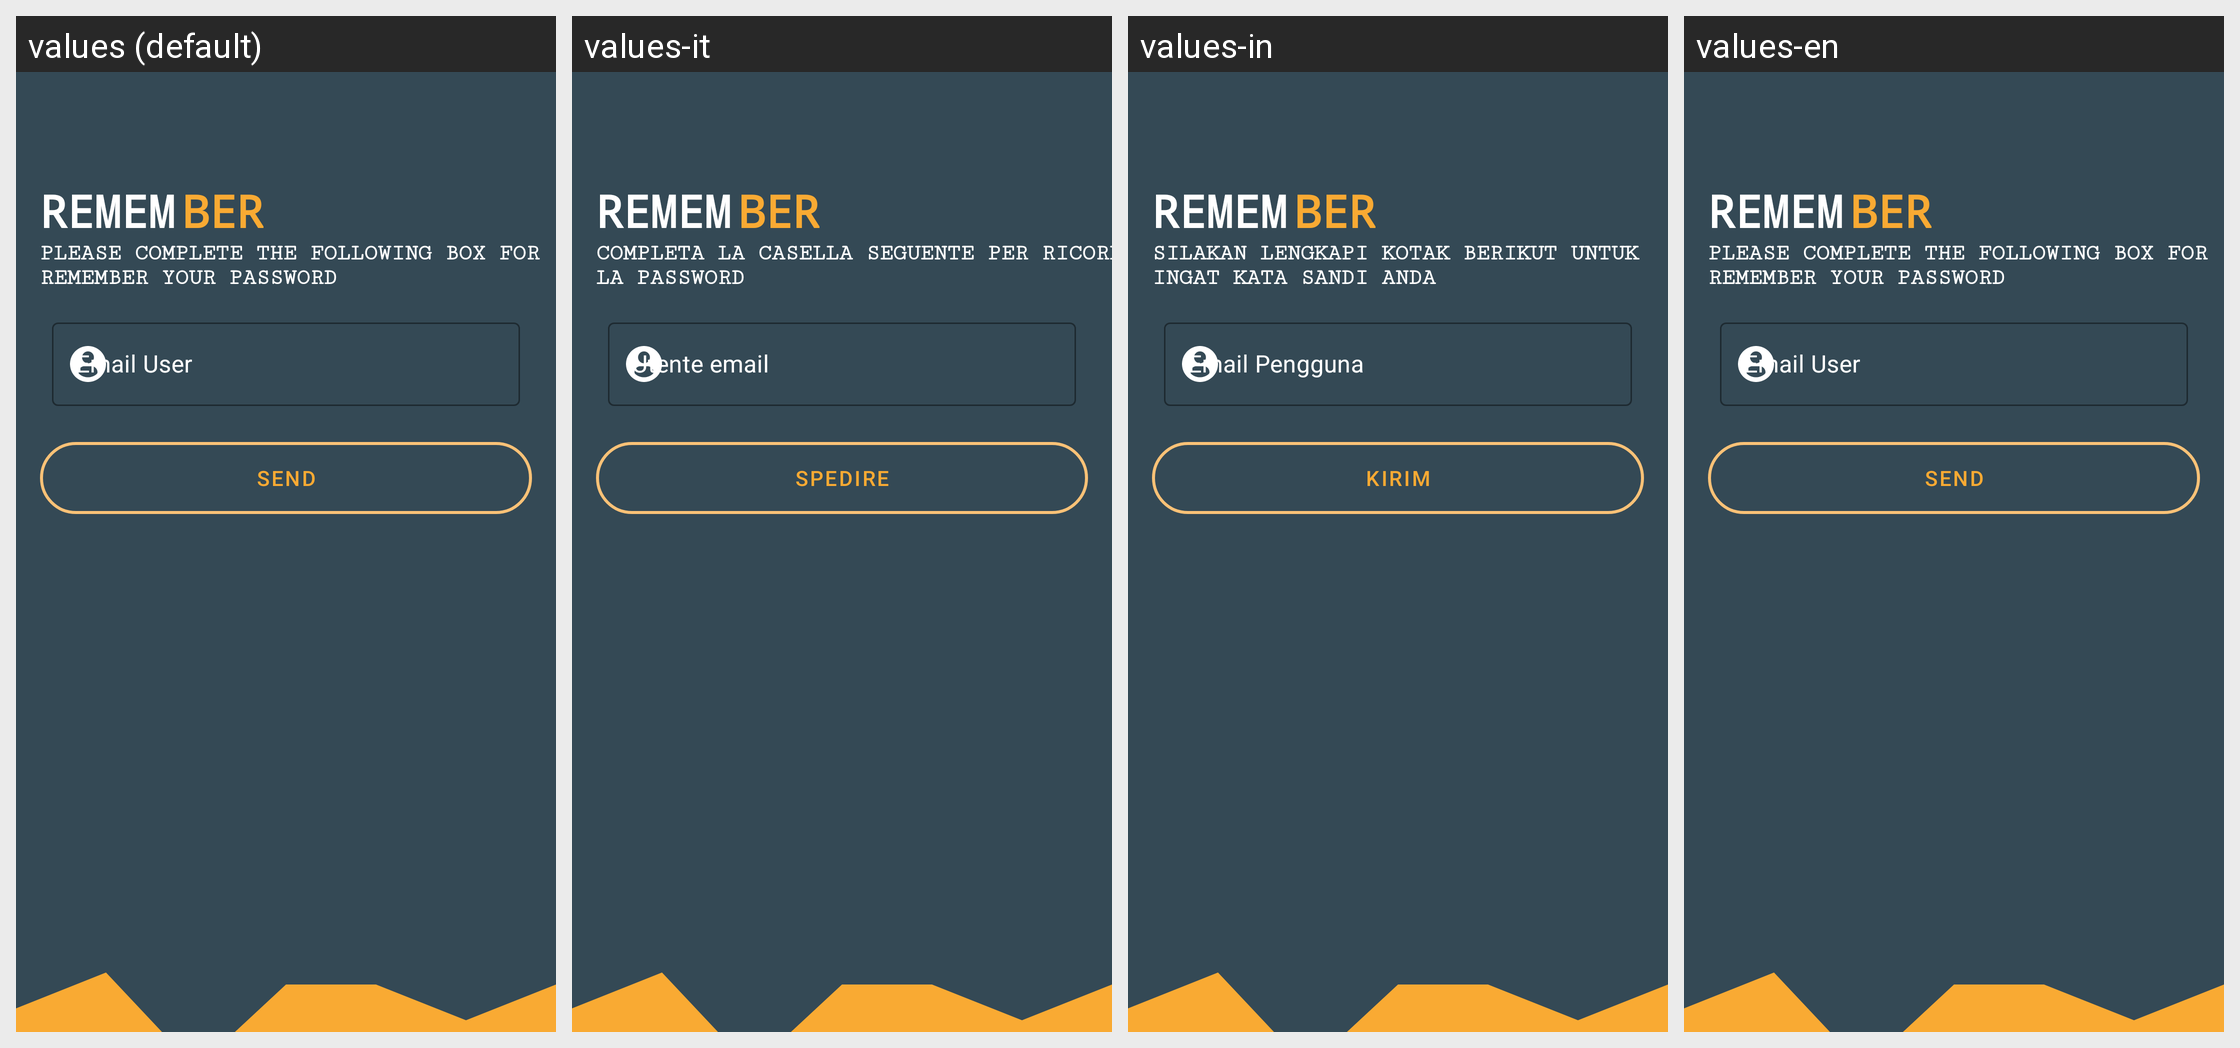

Locale-by-locale string values for the Android screen shown in this grid:
Android screen res/layout/activity_remember_password.xml rendered under 4 locales, left to right: values (default), values-it, values-in, values-en. Device: Nexus 5 (rendered at 1080×1920; each locale shown at half size, 540×960, under a caption strip naming it); theme AppStyleNoActionBar.
Strings drawn on this screen, with the default value and each locale's value (text and hints the layout hard-codes, and strings that could not be matched under every locale, appear in the picture but are not listed):

remem
  values: Remem
  values-it: Remem
  values-in: Remem
  values-en: Remem

ber
  values: ber
  values-it: ber
  values-in: ber
  values-en: ber

welcome_message_remember_activity
  values: Please complete the following box for Remember your password
  values-it: Completa la casella seguente per Ricorda la password
  values-in: Silakan lengkapi kotak berikut untuk Ingat kata sandi Anda
  values-en: Please complete the following box for Remember your password

email_user
  values: Email User
  values-it: Utente email
  values-in: Email Pengguna
  values-en: Email User

send
  values: Send
  values-it: Spedire
  values-in: Kirim
  values-en: Send
